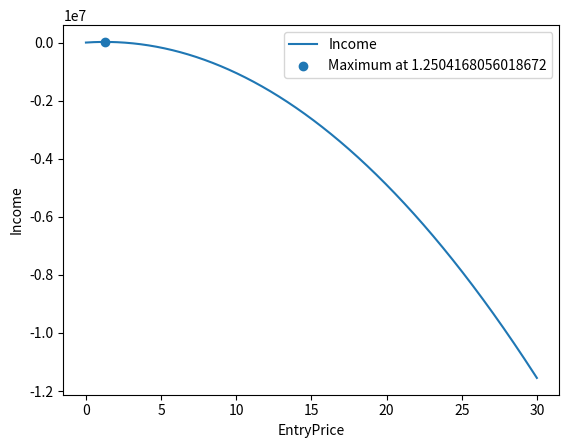

Python code for this plot:
import numpy as np
import matplotlib.pyplot as plt


def calculatePoly(xData, yData, degree):
    p=np.polyfit(xData, yData, degree)
    newData = np.polyval(p, xData)
    return p
    fig, ax = plt.subplots()
    ax.scatter(xData, yData, color="blue")
    ax.plot(xData, newData, color="green")
    plt.show()
    
def calcIncome(x, m, q):
    return (x ** 2) *m + x*q


xData = np.array([1.3,1.4,1.5,1.6,1.7])
yData = np.array([17000,15000,14000,13000,11000])

m, q = calculatePoly(xData, yData, 1)
xarrange = np.linspace(0,30, 3000)
yArrange = calcIncome(xarrange, m=m, q=q)
maxIndex = np.argmax(yArrange)
print(xarrange[maxIndex]*m + q)
fig, ax = plt.subplots()

ax.plot(xarrange, yArrange, label="Income")
ax.set_xlabel("EntryPrice")
ax.set_ylabel("Income")

ax.scatter(xarrange[maxIndex], yArrange[maxIndex], label=f"Maximum at {xarrange[maxIndex]}")
ax.legend()
plt.show()
